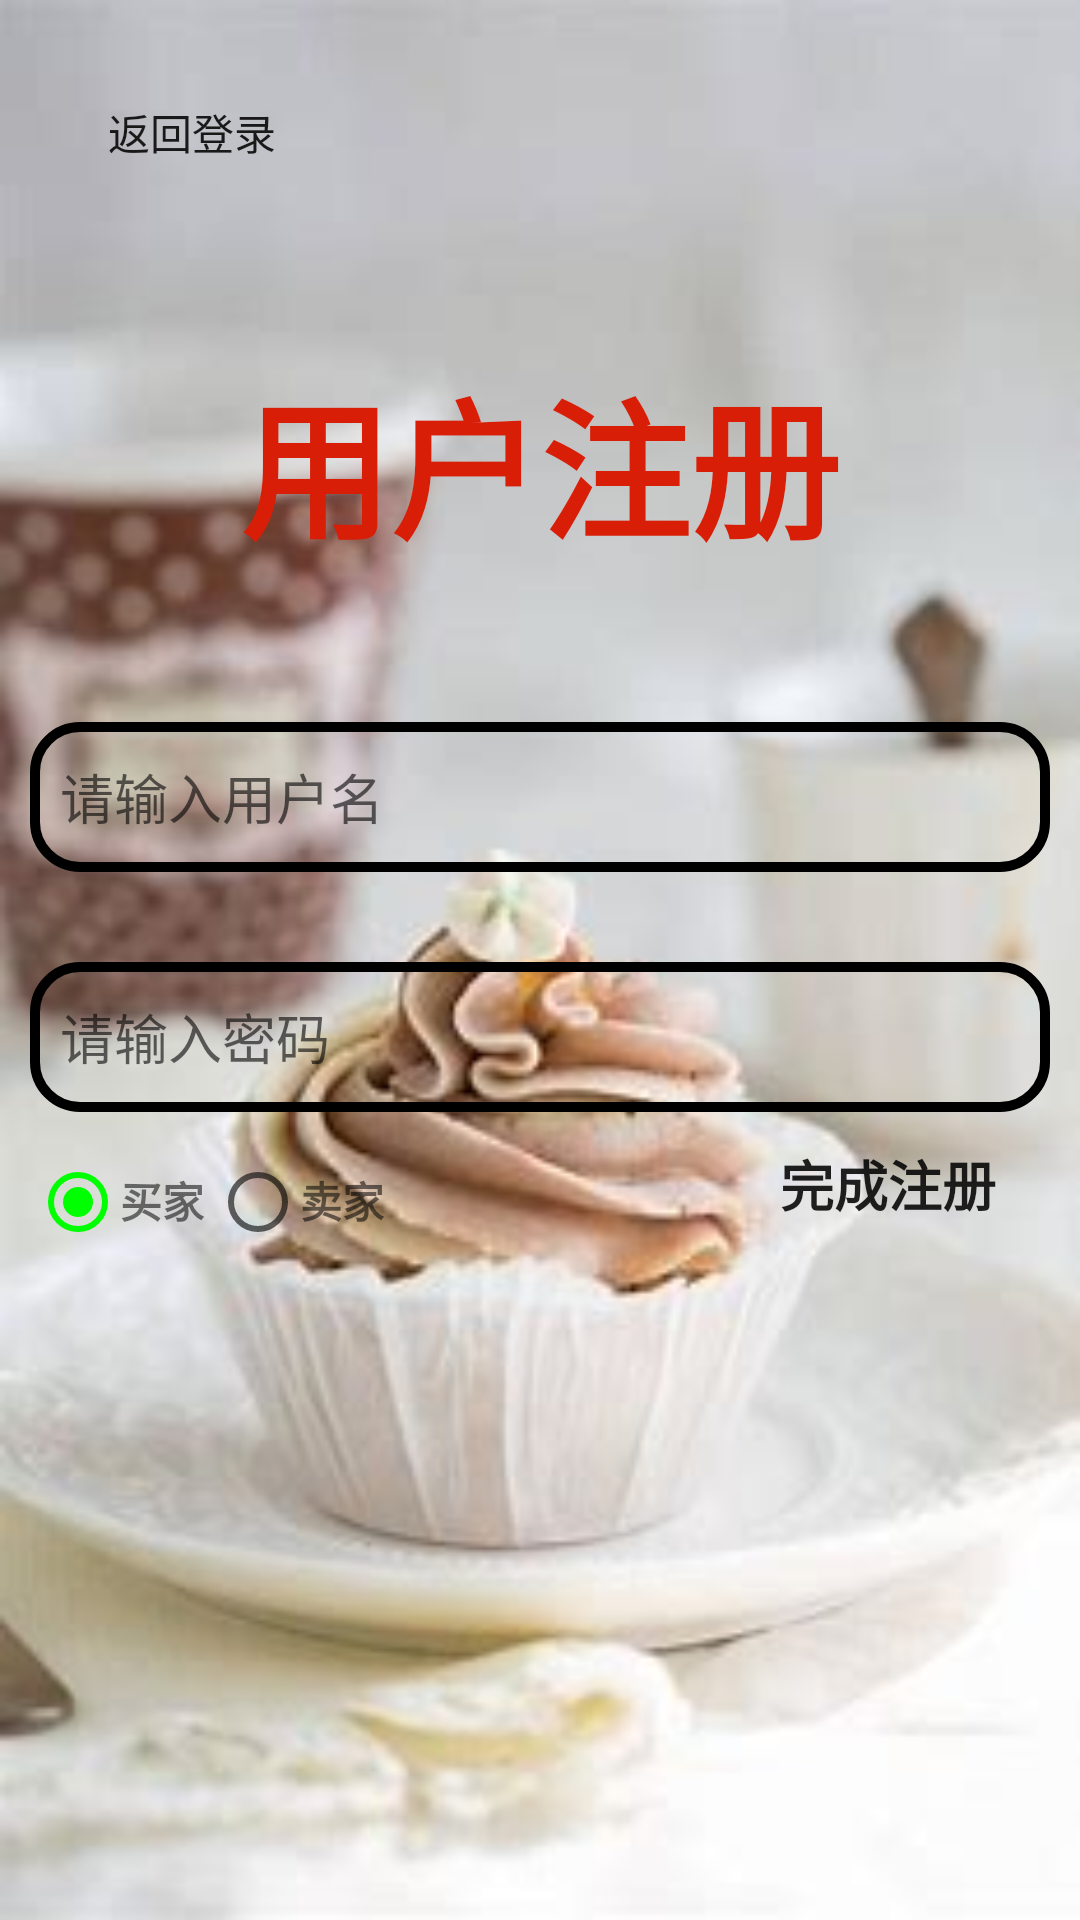

Reconstruct the res/layout file that produces this screen, plus the resources it refers to.
<!-- AndroidManifest.xml: application theme AppTheme -->
<!-- res/layout/activity_register.xml -->
<?xml version="1.0" encoding="utf-8"?>
<LinearLayout xmlns:android="http://schemas.android.com/apk/res/android"
    xmlns:app="http://schemas.android.com/apk/res-auto"
    xmlns:tools="http://schemas.android.com/tools"
    android:layout_width="match_parent"
    android:layout_height="match_parent"
    android:orientation="vertical"
    android:background="@drawable/register"
    tools:context=".login.Register">

    <Button
        android:id="@+id/btn_back"
        android:layout_width="wrap_content"
        android:layout_height="wrap_content"
        android:text="返回登录"
        android:layout_margin="20dp"
        android:background="@null"/>
    <TextView
        android:layout_width="wrap_content"
        android:layout_height="wrap_content"
        android:text="用户注册"
        android:textStyle="bold"
        android:textColor="@color/red"
        android:textSize="50dp"
        android:layout_gravity="center_horizontal"
        android:layout_marginTop="30dp"/>
    <EditText
        android:id="@+id/et_user"
        android:layout_width="match_parent"
        android:layout_height="50dp"
        android:hint="请输入用户名"
        android:padding="10dp"
        android:background="@drawable/text_frame"
        android:layout_marginTop="50dp"
        android:layout_marginRight="10dp"
        android:layout_marginLeft="10dp"/>
    <EditText
        android:id="@+id/et_pwd"
        android:layout_width="match_parent"
        android:layout_height="50dp"
        android:hint="请输入密码"
        android:padding="10dp"
        android:background="@drawable/text_frame"
        android:layout_marginTop="30dp"
        android:layout_marginRight="10dp"
        android:layout_marginLeft="10dp"
        android:inputType="textPassword"/>
    <RelativeLayout
        android:layout_width="match_parent"
        android:layout_height="wrap_content">
        <RadioGroup
            android:layout_width="wrap_content"
            android:layout_height="wrap_content"
            android:id="@+id/radiogroup"
            android:orientation="horizontal"
            android:layout_marginTop="15dp"
            android:layout_marginLeft="10dp">
            <RadioButton
                style="@style/RadioGroup"
                android:id="@+id/radio_buy"
                android:checked="true"/>
            <TextView
                style="@style/RadioGroup"
                android:text="买家"/>
            <RadioButton
                style="@style/RadioGroup"
                android:id="@+id/radio_sell"/>
            <TextView
                style="@style/RadioGroup"
                android:text="卖家"/>
        </RadioGroup>
        <Button
            android:id="@+id/btn_register"
            android:layout_width="wrap_content"
            android:layout_height="wrap_content"
            android:background="@null"
            android:layout_alignParentRight="true"
            android:layout_marginRight="20dp"
            android:textStyle="bold"
            android:textSize="18dp"
            android:text="完成注册"/>
    </RelativeLayout>

</LinearLayout>
<!-- resources referenced by this layout -->
<resources>
  <color name="red">#d81e06</color>
  <!-- drawable register: png bitmap (drawable, 9825 bytes) -->
  <!-- drawable text_frame (drawable) -->
  <?xml version="1.0" encoding="utf-8"?>
  <shape xmlns:android="http://schemas.android.com/apk/res/android">
  
      <corners
          android:radius="15dp"/>
      <stroke
          android:width="10px"
          android:color="#000000" />
  </shape>
  <style name="RadioGroup">
          <item name="android:layout_height">30dp</item>
          <item name="android:layout_width">30dp</item>
          <item name="android:textStyle">bold</item>
      </style>
  <style name="AppTheme" parent="Theme.AppCompat.Light.DarkActionBar">
          
          <item name="colorPrimary">@color/colorPrimary</item>
          <item name="colorPrimaryDark">@color/colorPrimaryDark</item>
          <item name="colorAccent">@color/colorAccent</item>
      </style>
  <color name="colorPrimary">#6200EE</color>
  <color name="colorPrimaryDark">#3700B3</color>
  <color name="colorAccent">#00ff00</color>
</resources>
